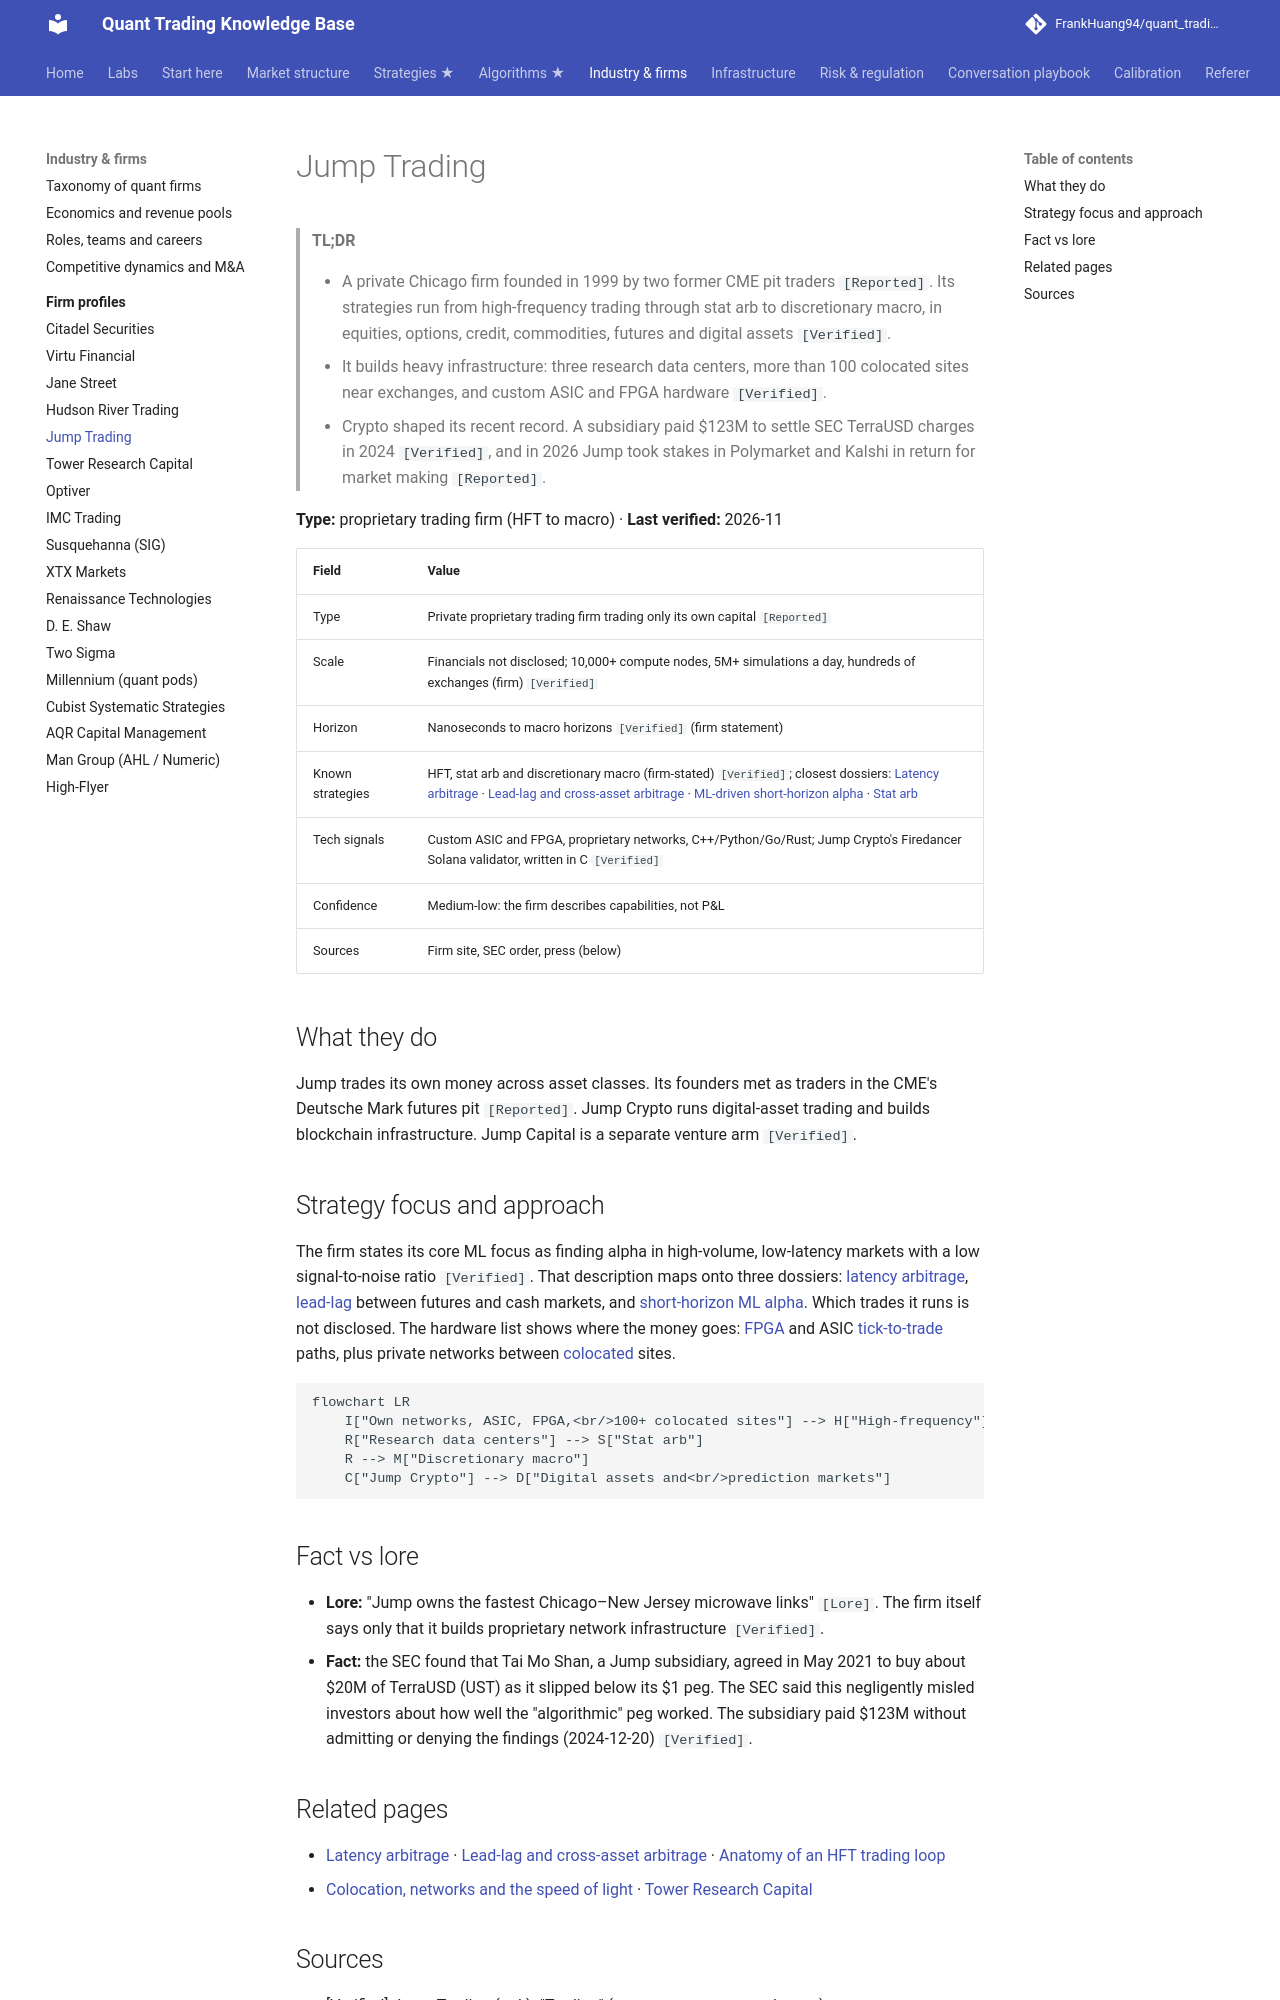

repository: FrankHuang94/quant_trading_claude · page: 04-industry-and-firms/firm-profiles/jump-trading/index.html · generator: mkdocs

# Jump Trading

> **TL;DR**
>
> - A private Chicago firm founded in 1999 by two former CME pit traders `[Reported]`. Its strategies run from high-frequency trading through stat arb to discretionary macro, in equities, options, credit, commodities, futures and digital assets `[Verified]`.
> - It builds heavy infrastructure: three research data centers, more than 100 colocated sites near exchanges, and custom ASIC and FPGA hardware `[Verified]`.
> - Crypto shaped its recent record. A subsidiary paid \$123M to settle SEC TerraUSD charges in 2024 `[Verified]`, and in 2026 Jump took stakes in Polymarket and Kalshi in return for market making `[Reported]`.

**Type:** proprietary trading firm (HFT to macro) · **Last verified:** 2026-11

| Field | Value |
|---|---|
| Type | Private proprietary trading firm trading only its own capital `[Reported]` |
| Scale | Financials not disclosed; 10,000+ compute nodes, 5M+ simulations a day, hundreds of exchanges (firm) `[Verified]` |
| Horizon | Nanoseconds to macro horizons `[Verified]` (firm statement) |
| Known strategies | HFT, stat arb and discretionary macro (firm-stated) `[Verified]`; closest dossiers: [Latency arbitrage](../../02-strategies/b-speed-and-structural/latency-arbitrage.md) · [Lead-lag and cross-asset arbitrage](../../02-strategies/b-speed-and-structural/lead-lag-and-cross-asset-arbitrage.md) · [ML-driven short-horizon alpha](../../02-strategies/c-statistical-arbitrage/ml-driven-short-horizon-alpha.md) · [Stat arb](../../02-strategies/c-statistical-arbitrage/stat-arb-overview-and-history.md) |
| Tech signals | Custom ASIC and FPGA, proprietary networks, C++/Python/Go/Rust; Jump Crypto's Firedancer Solana validator, written in C `[Verified]` |
| Confidence | Medium-low: the firm describes capabilities, not P&L |
| Sources | Firm site, SEC order, press (below) |

## What they do

Jump trades its own money across asset classes. Its founders met as traders in the CME's Deutsche Mark futures pit `[Reported]`. Jump Crypto runs digital-asset trading and builds blockchain infrastructure. Jump Capital is a separate venture arm `[Verified]`.

## Strategy focus and approach

The firm states its core ML focus as finding alpha in high-volume, low-latency markets with a low signal-to-noise ratio `[Verified]`. That description maps onto three dossiers: [latency arbitrage](../../02-strategies/b-speed-and-structural/latency-arbitrage.md), [lead-lag](../../02-strategies/b-speed-and-structural/lead-lag-and-cross-asset-arbitrage.md) between futures and cash markets, and [short-horizon ML alpha](../../02-strategies/c-statistical-arbitrage/ml-driven-short-horizon-alpha.md). Which trades it runs is not disclosed. The hardware list shows where the money goes: [FPGA](../../09-reference/glossary.md#fpga) and ASIC [tick-to-trade](../../09-reference/glossary.md#tick-to-trade) paths, plus private networks between [colocated](../../09-reference/glossary.md#colocation) sites.

```mermaid
flowchart LR
    I["Own networks, ASIC, FPGA,<br/>100+ colocated sites"] --> H["High-frequency"]
    R["Research data centers"] --> S["Stat arb"]
    R --> M["Discretionary macro"]
    C["Jump Crypto"] --> D["Digital assets and<br/>prediction markets"]
```

## Fact vs lore

- **Lore:** "Jump owns the fastest Chicago–New Jersey microwave links" `[Lore]`. The firm itself says only that it builds proprietary network infrastructure `[Verified]`.
- **Fact:** the SEC found that Tai Mo Shan, a Jump subsidiary, agreed in May 2021 to buy about \$20M of TerraUSD (UST) as it slipped below its \$1 peg. The SEC said this negligently misled investors about how well the "algorithmic" peg worked. The subsidiary paid \$123M without admitting or denying the findings (2024-12-20) `[Verified]`.
